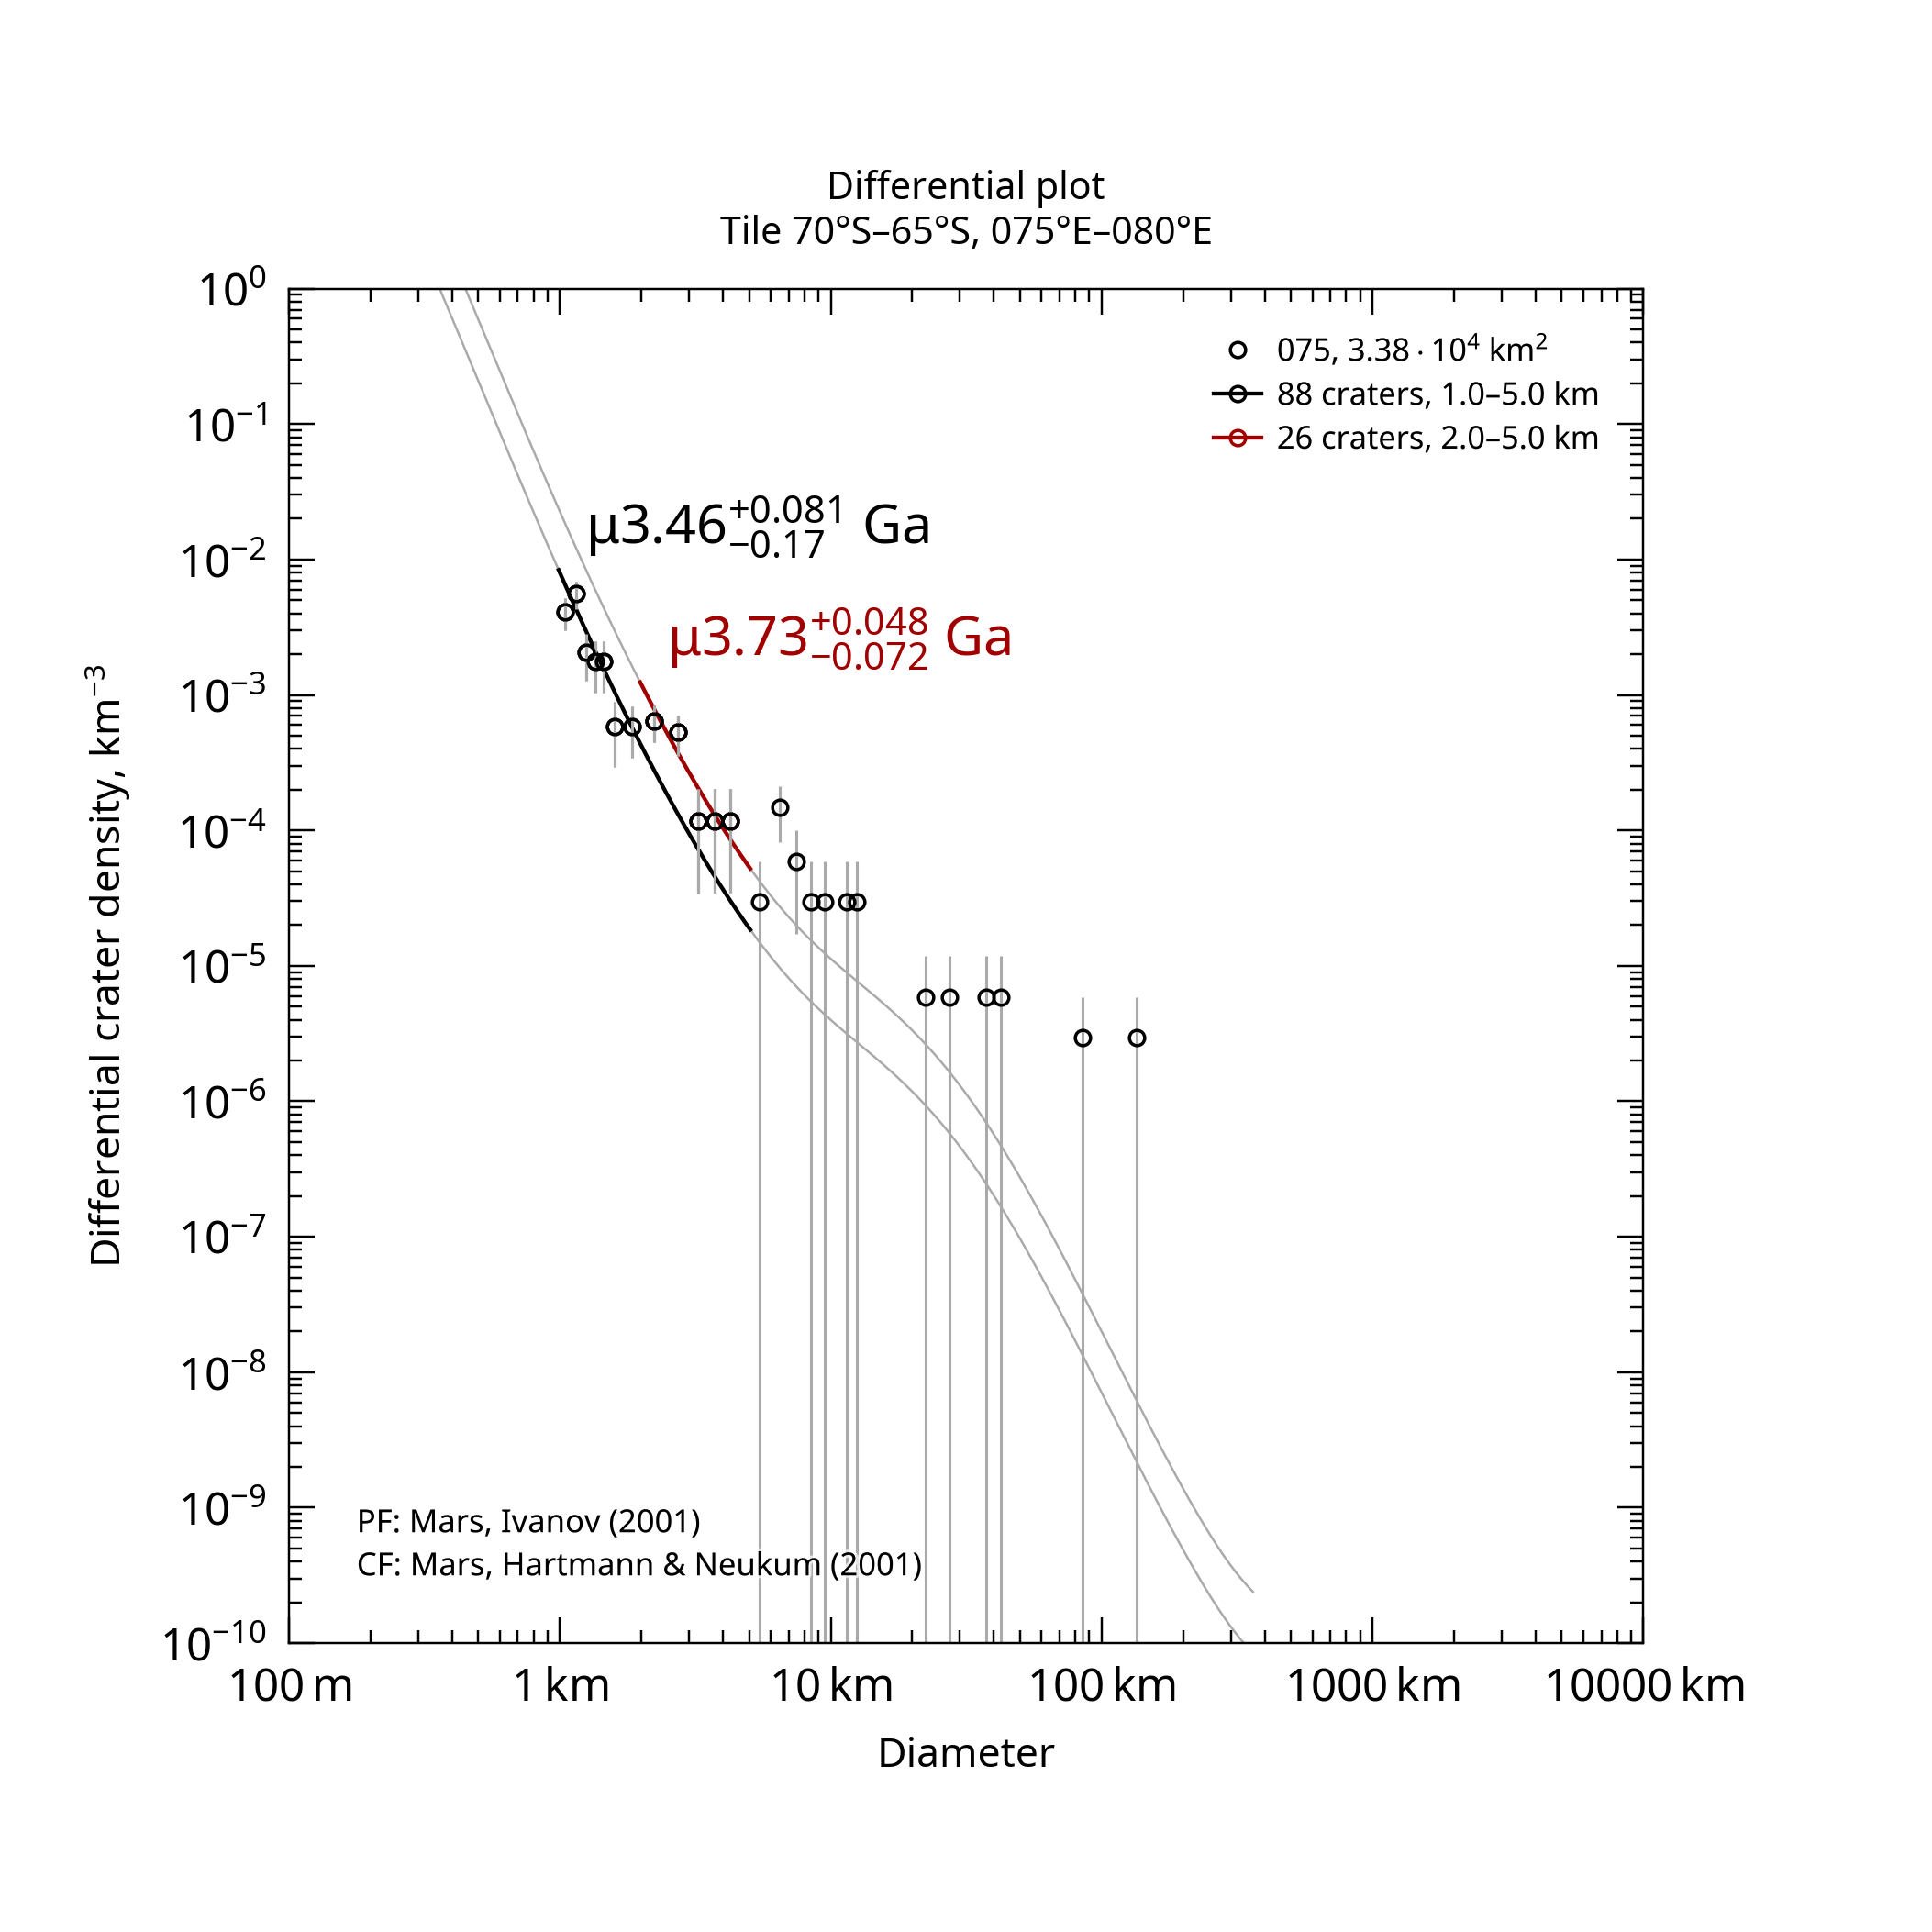

Data behind this chart, as committed beside it:
, , , , , , , , , , , , , , , , , , , , Formatted values [paste MathML into Word…
, , , , , , , , , , , , , , , , , , , , , MathML, , Latex
Name, Area, Binning, d_min, d_max, Method, Resurf, N, N_event, Age, Age-, Age+, a0, a0-, a0+, N(1), N(1)-, N(1)+, Source, , Range, Age, N(1), Age
075, 33850, pseudo-log, 1, 5, d-fit, 0, 88.0, 88, 3.46, 3.28, 3.54, -2.602, -2.734, -2.5, 2.50e-03, 1.84e-03, 3.16e-03, tiles_scc/tile_lat-70_lon+075.scc, , 1.0–5.0 km, <math xmlns="http://www.w3.org/1998/Math…, <math xmlns="http://www.w3.org/1998/Math…, $\mu3.46^{+0.081}_{-0.17}$ Ga
075, 33850, pseudo-log, 2, 5, d-fit, 0, 26.0, 26, 3.73, 3.65, 3.77, -2.15, -2.304, -2.037, 7.08e-03, 4.97e-03, 9.18e-03, tiles_scc/tile_lat-70_lon+075.scc, , 2.0–5.0 km, <math xmlns="http://www.w3.org/1998/Math…, <math xmlns="http://www.w3.org/1998/Math…, $\mu3.73^{+0.048}_{-0.072}$ Ga
